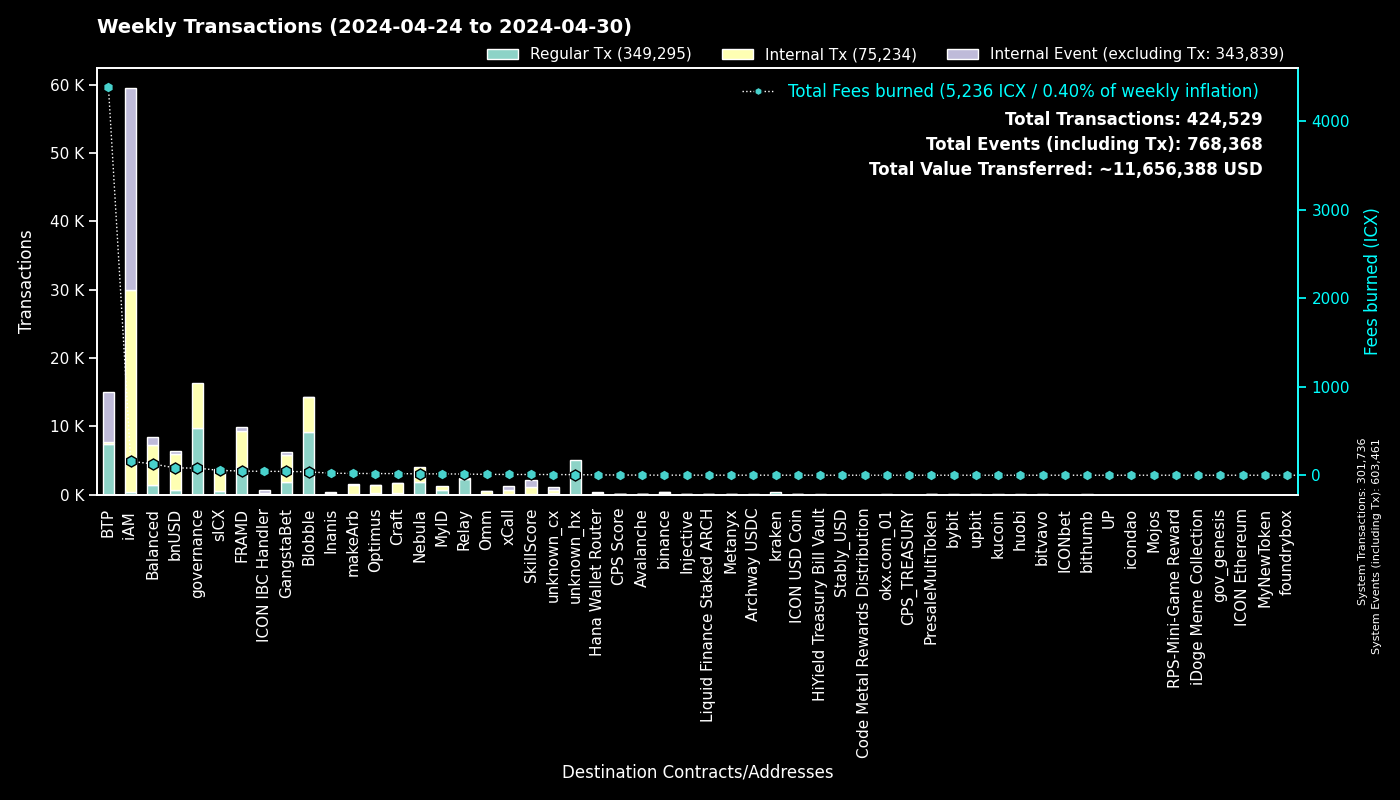

Values plotted in this chart, from the file beside it:
to, Fees burned, Regular Tx, to_def, Internal Tx, Internal Event (excluding Tx), group
0, 0.0, 301718, System, 18, 301725, System
cx00000000000000000000000000000000000000…, 80.24, 9687, governance, 6663, 0, governance
cxee7a00755a757e3c519a0616456030e33dc9d4…, 4345, 7271, BTP_2, 0, 7289, BTP
cxf14dea1cff7ceb29a46e6d04533a08f84441e4…, 20.83, 4901, Blobble Stake Token, 5019, 5, Blobble
cxf2ca3b655a782f39227934d37ff3b77f9b1ebc…, 17.5, 4281, Blobble, 0, 0, Blobble
cx2aa9b28a657e3121b75d3d4fe65e569398645d…, 42.59, 4088, FRAMD Token, 4736, 104, FRAMD
cxca5faa5a71d986a2e84dd7e6f5ff791d29901e…, 12.15, 2324, Relay_4, 0, 0, Relay
cx85954d0dae92b63bf5cba03a59ca4ffe687bad…, 11.62, 1490, NebulaMultiToken, 1767, 0, Nebula
cxe5c2c460364acc5f8c1d5ca925930043d8d9c9…, 5.002, 1065, GangstaBet Crown, 1098, 0, GangstaBet
cx88fd7df7ddff82f7cc735c871dc519838cb235…, 82.68, 732, bnUSD, 5226, 383, bnUSD
cx2609b924e33ef00b648a409245c7ea394c4678…, 54.36, 542, sICX, 3075, 145, sICX
cxba62bb61baf8dd8b6a04633fe33806547785a0…, 13.24, 427, MyID_3, 424, 0, MyID
cx5a0af85407c69945eb318d4ac18e9e84218416…, 22.4, 387, GangWar Simulation, 1067, 293, GangstaBet
cx14002628a4599380f391f708843044bc93dce2…, 157.6, 322, iAM Div, 29565, 29586, iAM
cx66d4d90f5f113eba575bf793570135f9b10cec…, 25.78, 321, balanced_loans, 867, 576, Balanced
hx68646780e14ee9097085f7280ab137c3633b4b…, 0.395, 316, kraken_hot, 0, 0, kraken
hxb568381d35d3e7a6383200e8a0d30310af20b9…, 0.3663, 293, binance_hot, 0, 0, binance
cx57d7acf8b5114b787ecdd99ca460c2272e4d91…, 2.515, 286, NebulaPlanetToken, 314, 0, Nebula
cxa0af3165c08318e988cb30993b3048335b94af…, 11.04, 285, balanced_dex, 825, 120, Balanced
hxe0b33b682705c553fd8663479f53889cf6ccfc…, 0.3438, 275, unknown_hx, 0, 0, unknown_hx
cx622bbab73698f37dbef53955fd3decffeb0b0c…, 43.64, 244, ICON IBC Handler, 59, 359, ICON IBC Handler
cx694e8c9f1a05c8c3719f30d46b97697960e428…, 1.83, 194, MyID_2, 194, 0, MyID
cxa07f426062a1384bdd762afa6a87d123fbc81c…, 8.262, 156, xCall, 535, 554, xCall
cx44250a12074799e26fdeee75648ae47e2cc842…, 20.73, 151, balanced_governance, 2, 0, Balanced
cx28b2ec885b50c8a93da752f2d0467a67127a70…, 8.119, 137, CROWN, 788, 52, GangstaBet
cx21e94c08c03daee80c25d8ee3ea22a20786ec2…, 21.09, 125, balanced_router, 1356, 148, Balanced
cxd17316e24ee40f2ef8ed6f3a497311db1b3520…, 2.117, 122, GangstaVerse LootBox, 578, 0, GangstaBet
cx2dc662031f3d62bcdba4f63e9bf827767c8475…, 8.187, 122, SkillScore, 993, 1032, SkillScore
cxf61cd5a45dc9f91c15aa65831a30a90d59a096…, 18.44, 120, balanced_baln, 1041, 124, Balanced
cxe971c0a92c58db502e4a224efc6ba311eb1c17…, 22.16, 109, Inanis Treasury, 176, 21, Inanis
cx7ecb16e4c143b95e01d05933c17cb986cfe618…, 11.73, 98, CraftRewards, 806, 21, Craft
hx1b3e781a1c802c238e30e90aa1a6cee94f9bac…, 0.1225, 98, unknown_hx, 0, 0, unknown_hx
cx917f88460d4ebec1fd656d4dbe51131a37d168…, 0.6632, 92, unknown_cx, 0, 37, unknown_cx
cxd82fb5d3effecd8c9071a4bba3856ad7222c4b…, 7.841, 91, Balanced Savings, 408, 16, Balanced
hx85532472e789802a943bd34a8aeb86668bc232…, 0.1138, 91, okx.com_01, 0, 0, okx.com_01
cxe65f3286902be43e00a5013cb1dc300ec8e51f…, 20.48, 88, makeArb, 1377, 19, makeArb
cx10d59e8103ab44635190bd4139dbfd682fa2d0…, 4.507, 84, balanced_rewards, 163, 130, Balanced
cx59d899fce52cadd1feb5128ff5e6672f03943e…, 0.5636, 81, unknown_cx, 0, 28, unknown_cx
cx943cf4a4e4e281d82b15ae0564bbdcbf8114b3…, 0.5157, 80, NebulaSpaceshipToken, 85, 0, Nebula
cx203d9cd2a669be67177e997b8948ce2c35caff…, 11.72, 67, balanced_dividends, 718, 13, Balanced
cx28497aef34ec44ad2be9249daddfbe34b54f30…, 0.9295, 66, Balanced Bribe, 66, 0, Balanced
cx334db6519871cb2bfd154cec0905ced4ea142d…, 0.2321, 57, unknown_cx, 0, 0, unknown_cx
cxaa99a164586883eed0322d62a31946dfa9491f…, 4.503, 57, optimus_rewards, 134, 14, Optimus
cx2e6d0fc0eca04965d06038c8406093337f085f…, 5.854, 57, Craft, 446, 20, Craft
hx04bd60201d19da874417f1f37762fa40eff799…, 0.07, 56, unknown_hx, 0, 0, unknown_hx
cx7b1843b7ef5368a080ccf59c0a9d1bdec474f9…, 4.038, 52, optimus_dividends, 450, 0, Optimus
cx288d13e1b63563459a2ac6179f237711f6851c…, 17.37, 51, btp-0x38.bsc-ETH, 268, 15, BTP
hx6b91c8dea3114de74ecfa85908b875778c2b59…, 0.06, 48, bybit, 0, 0, bybit
cx9c4698411c6d9a780f605685153431dcda0460…, 0.6108, 48, Auction, 187, 0, Craft
cx12a58f7ab2cf2b08b426c490a91a9cb03ea051…, 2.789, 45, unknown_cx, 158, 249, unknown_cx
cx43e2eec79eb76293c298f2b17aec06097be606…, 1.892, 45, balanced_staking, 136, 24, Balanced
hxbb984f278abd66ae2155edbd91f8c87ce98411…, 0.0475, 38, kucoin, 0, 0, kucoin
cx7b4472ca8408eca00a8b483c7151b11ae73598…, 0.2267, 37, unknown_cx, 0, 0, Blobble
hxb3a486783b7d0c0c4fec74c98c50c717568eda…, 0.04125, 33, unknown_hx, 0, 0, unknown_hx
cx32743b6f4588f5c1b025c5bb732ac623493654…, 0.1294, 31, Craft, 31, 0, Craft
hx0384c56a749aac59612bc2cce65343eb4f12cc…, 0.0375, 30, unknown_hx, 0, 0, unknown_hx
hxd9fb974459fe46eb9d5a7c438f17ae6e75c0f2…, 0.03625, 29, huobi, 0, 0, huobi
hx2f1377f549e31534bcc7d02a1ba23c1a5d289f…, 0.03625, 29, unknown_hx, 0, 0, unknown_hx
cx6139a27c15f1653471ffba0b4b88dc15de7e32…, 5.19, 29, gangstabet_token, 399, 20, GangstaBet
cxb6be11a27f21ad82c7475aa215e3635fafd7f1…, 0.2818, 27, gangstabet_game, 101, 0, GangstaBet
... 1,016 more rows
